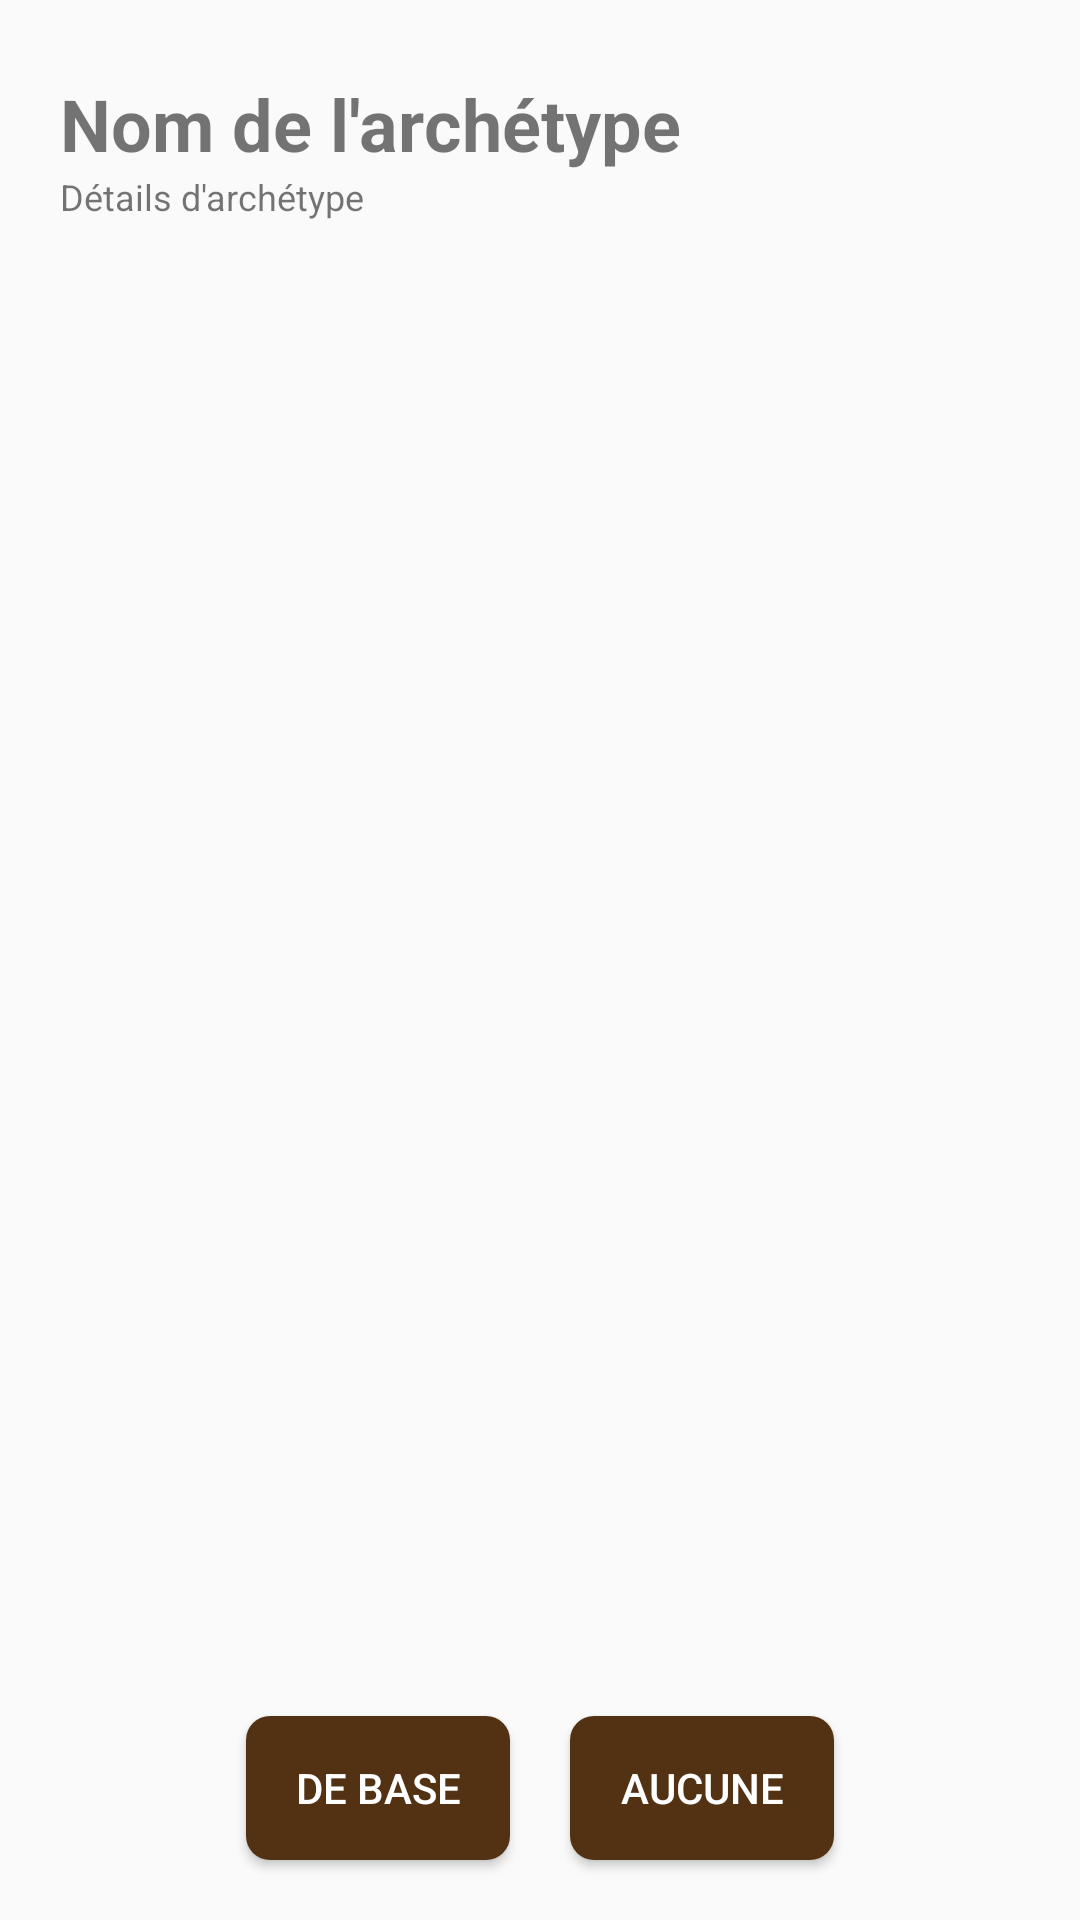

Android layout source for this screen:
<!-- AndroidManifest.xml: application theme AppTheme -->
<!-- res/layout/fragment_sheet_main_archetypepicker.xml -->
<?xml version="1.0" encoding="utf-8"?>
<LinearLayout xmlns:android="http://schemas.android.com/apk/res/android"
    android:layout_width="match_parent"
    android:layout_height="match_parent"
    android:orientation="vertical"
    android:minHeight="1000dp"
    android:minWidth="1000dp"
    android:padding="10dp">

    <ScrollView
        android:id="@+id/choose_archetype_scrollview"
        android:layout_width="match_parent"
        android:layout_height="0dp"
        android:layout_weight="1">

        <LinearLayout
            android:id="@+id/choose_archetype_layout"
            android:layout_width="match_parent"
            android:layout_height="wrap_content"
            android:orientation="vertical">

            <TextView
                android:id="@+id/choose_archetype_name"
                android:layout_width="match_parent"
                android:layout_height="wrap_content"
                android:layout_marginTop="15dp"
                android:textStyle="bold"
                android:textSize="24sp"
                android:paddingStart="10dp"
                android:paddingEnd="10dp"
                android:text="@string/sheet_archetype_example_name" />

            <TextView
                android:id="@+id/choose_archetype_details"
                android:layout_width="match_parent"
                android:layout_height="wrap_content"
                android:text="@string/sheet_archetype_example_details"
                android:maxWidth="300dp"
                android:paddingStart="10dp"
                android:paddingEnd="10dp"
                android:textSize="12sp" />

        </LinearLayout>

    </ScrollView>

    <LinearLayout
        android:layout_width="match_parent"
        android:layout_height="wrap_content"
        android:layout_gravity="center"
        android:gravity="center">

        <Button
            android:id="@+id/archetype_cancel"
            android:layout_width="wrap_content"
            android:layout_height="wrap_content"
            android:text="@string/archetype_cancel"
            android:background="@drawable/rounded_button"
            android:textColor="@color/colorWhite"
            android:layout_margin="10dp" />

        <Button
            android:id="@+id/archetype_ok"
            android:layout_width="wrap_content"
            android:layout_height="wrap_content"
            android:text="@string/sheet_race_value"
            android:paddingStart="10dp"
            android:paddingEnd="10dp"
            android:background="@drawable/rounded_button"
            android:textColor="@color/colorWhite"
            android:layout_margin="10dp" />

    </LinearLayout>

</LinearLayout>
<!-- resources referenced by this layout -->
<resources>
  <color name="colorWhite">#ffffff</color>
  <!-- drawable rounded_button (drawable) -->
  <?xml version="1.0" encoding="utf-8"?>
  <shape xmlns:android="http://schemas.android.com/apk/res/android"
      android:shape="rectangle">
      <solid android:color="@color/colorPrimaryDark" />
      <corners android:bottomRightRadius="8dp"
          android:bottomLeftRadius="8dp"
          android:topRightRadius="8dp"
          android:topLeftRadius="8dp"/>
  </shape>
  <string name="archetype_cancel">De base</string>
  <string name="sheet_archetype_example_details">Détails d\'archétype</string>
  <string name="sheet_archetype_example_name">Nom de l\'archétype</string>
  <string name="sheet_race_value">Aucune</string>
  <style name="AppTheme" parent="Theme.AppCompat.Light.DarkActionBar">
          
          <item name="colorPrimary">@color/colorPrimary</item>
          <item name="colorPrimaryDark">@color/colorPrimaryDark</item>
          <item name="colorAccent">@color/colorAccent</item>
          
          <item name="android:listPreferredItemHeightSmall">40dp</item>
      </style>
  <color name="colorPrimaryDark">#533213</color>
  <color name="colorPrimary">#7a5430</color>
  <color name="colorAccent">#533213</color>
</resources>
